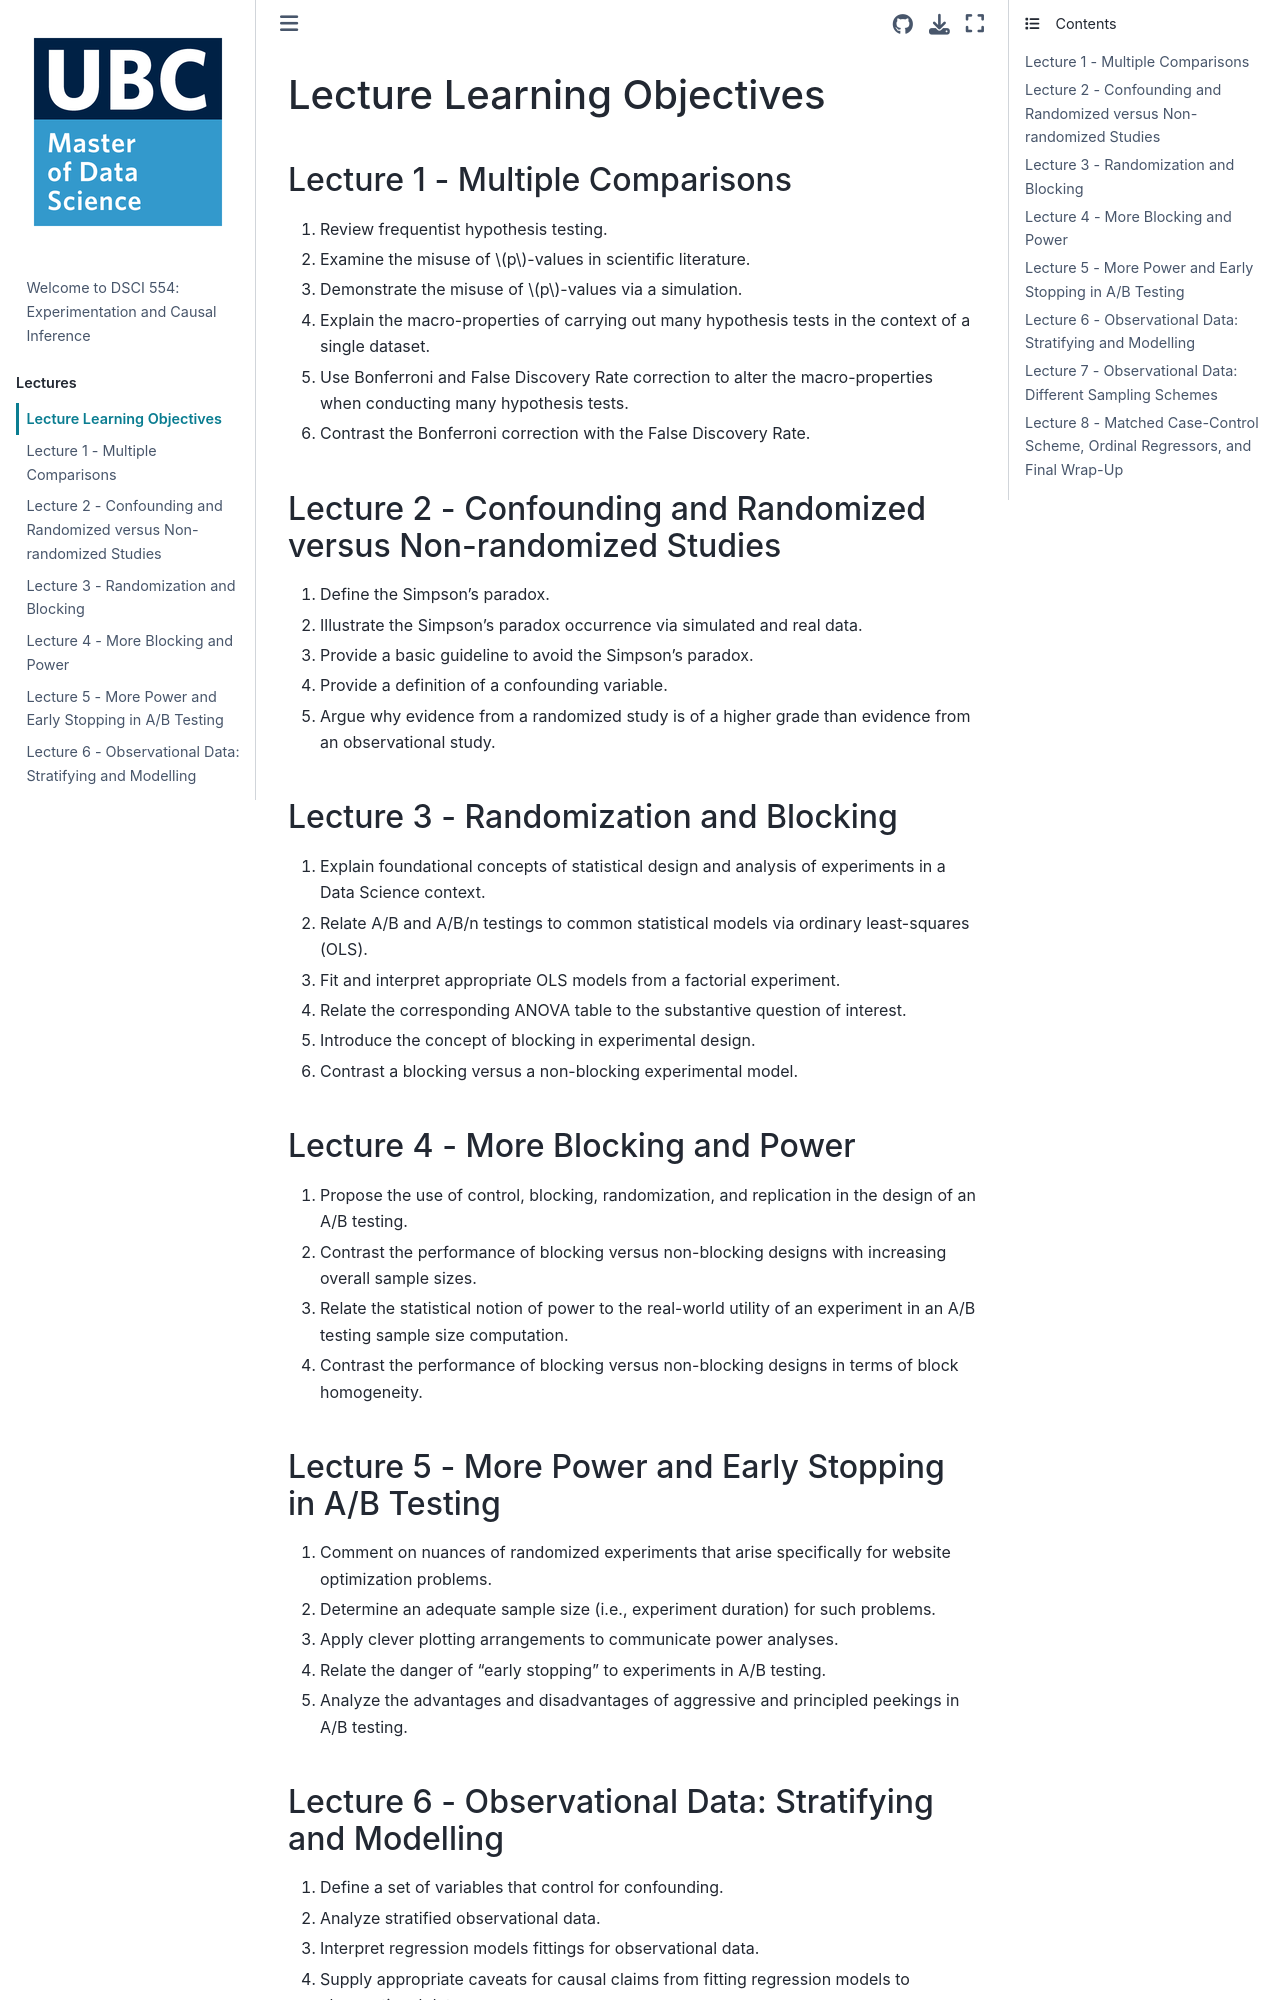

repository: UBC-MDS/DSCI_554_exper-causal-inf · page: lecture-learning-objectives.html · generator: jekyll

# Lecture Learning Objectives

## Lecture 1 - Multiple Comparisons
1. Review frequentist hypothesis testing.
2. Examine the misuse of $p$-values in scientific literature.
3. Demonstrate the misuse of $p$-values via a simulation.
4. Explain the macro-properties of carrying out many hypothesis tests in the context of a single dataset.
5. Use Bonferroni and False Discovery Rate correction to alter the macro-properties when conducting many hypothesis tests.
6. Contrast the Bonferroni correction with the False Discovery Rate.

## Lecture 2 - Confounding and Randomized versus Non-randomized Studies
1. Define the Simpson's paradox.
2. Illustrate the Simpson's paradox occurrence via simulated and real data.
3. Provide a basic guideline to avoid the Simpson's paradox.
4. Provide a definition of a confounding variable.
5. Argue why evidence from a randomized study is of a higher grade than evidence from an observational study.

## Lecture 3 - Randomization and Blocking
1. Explain foundational concepts of statistical design and analysis of experiments in a Data Science context.
2. Relate A/B and A/B/n testings to common statistical models via ordinary least-squares (OLS).
3. Fit and interpret appropriate OLS models from a factorial experiment.
4. Relate the corresponding ANOVA table to the substantive question of interest.
5. Introduce the concept of blocking in experimental design.
6. Contrast a blocking versus a non-blocking experimental model.

## Lecture 4 - More Blocking and Power
1. Propose the use of control, blocking, randomization, and replication in the design of an A/B testing.
2. Contrast the performance of blocking versus non-blocking designs with increasing overall sample sizes.
3. Relate the statistical notion of power to the real-world utility of an experiment in an A/B testing sample size computation.
4. Contrast the performance of blocking versus non-blocking designs in terms of block homogeneity.

## Lecture 5 - More Power and Early Stopping in A/B Testing
1. Comment on nuances of randomized experiments that arise specifically for website optimization problems.
2. Determine an adequate sample size (i.e., experiment duration) for such problems.
3. Apply clever plotting arrangements to communicate power analyses.
4. Relate the danger of "early stopping" to experiments in A/B testing.
5. Analyze the advantages and disadvantages of aggressive and principled peekings in A/B testing.
